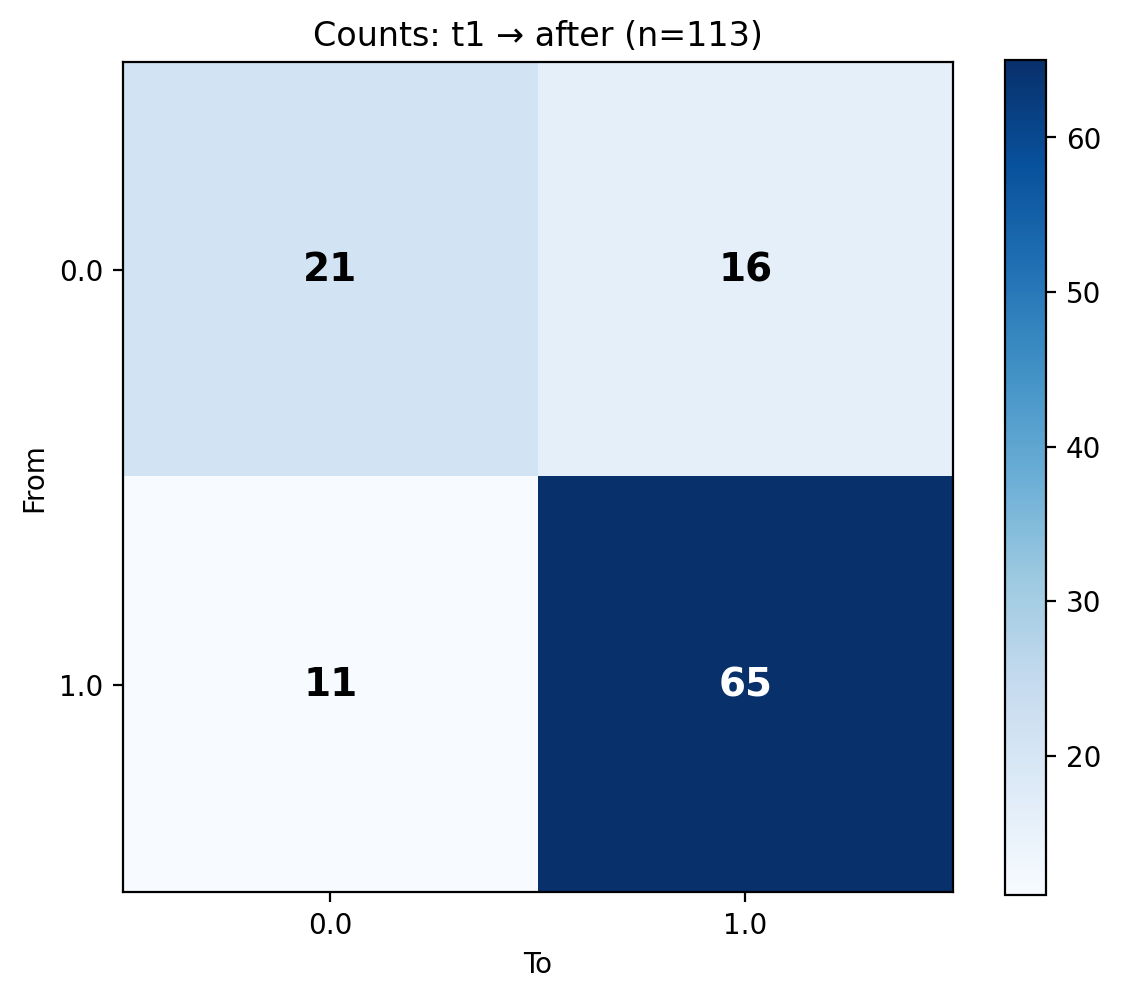

Data behind this chart, as committed beside it:
From, 0.0, 1.0
0.0, 21, 16
1.0, 11, 65
